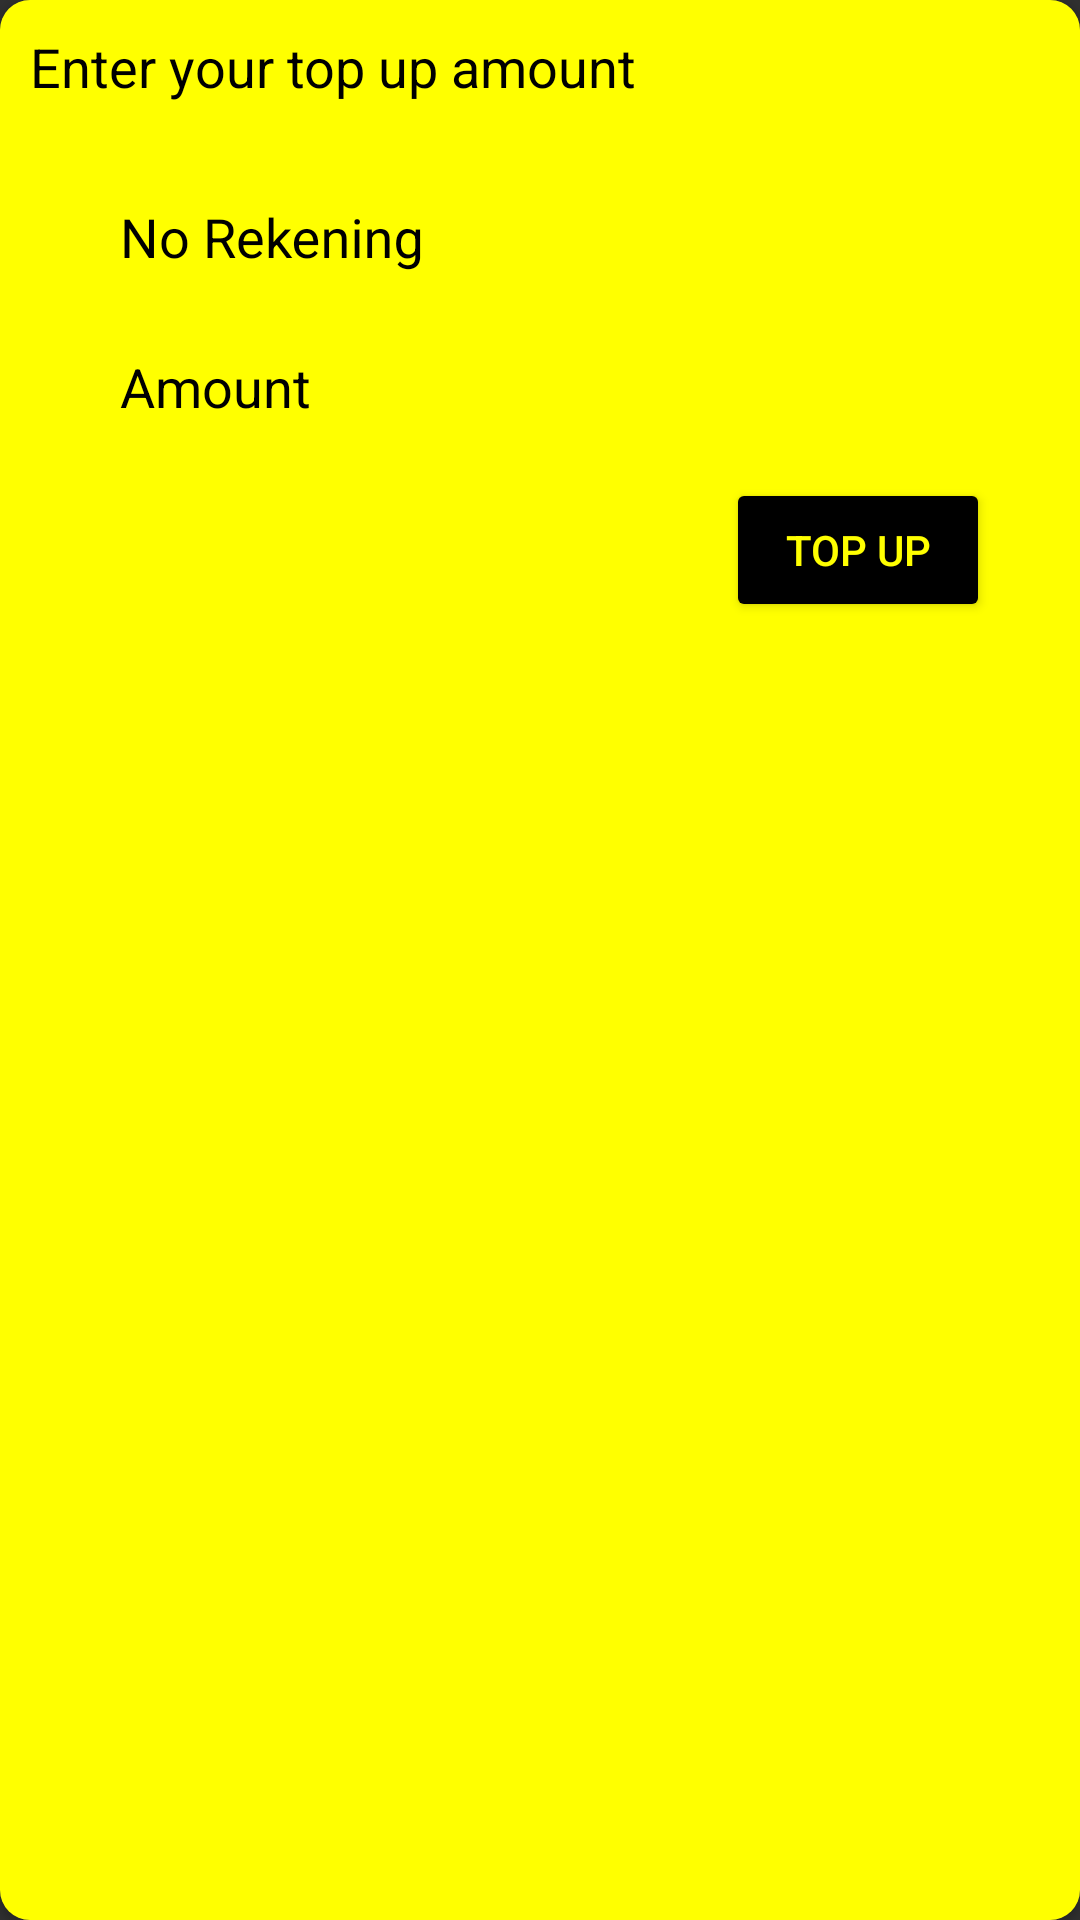

The Android layout XML behind this screen, and the referenced resources:
<!-- AndroidManifest.xml: application theme Theme.AppCompat.NoActionBar -->
<!-- res/layout/custom_dialog_topup.xml -->
<?xml version="1.0" encoding="utf-8"?>
<LinearLayout xmlns:android="http://schemas.android.com/apk/res/android"
    xmlns:app="http://schemas.android.com/apk/res-auto"
    android:orientation="vertical"
    android:layout_width="300dp"
    android:layout_margin="10dp"
    android:layout_height="225dp">

    <androidx.cardview.widget.CardView
        android:layout_width="match_parent"
        app:cardCornerRadius="10dp"
        android:layout_height="match_parent">

        <LinearLayout
            android:layout_width="match_parent"
            android:layout_height="match_parent"
            android:background="#FFFF00"
            android:padding="10dp"
            android:orientation="vertical">

            <TextView
                android:id="@+id/textView9"
                android:layout_width="match_parent"
                android:textColor="@color/black"
                android:textSize="18dp"
                android:layout_height="wrap_content"
                android:text="Enter your top up amount" />

            <LinearLayout
                android:layout_width="match_parent"
                android:layout_height="wrap_content"
                android:layout_marginHorizontal="30dp"
                android:layout_marginTop="20dp"
                android:orientation="vertical">

                <com.google.android.material.textfield.TextInputLayout
                    android:layout_width="match_parent"
                    android:layout_height="40dp"
                    android:hint="No Rekening"
                    android:textColorHint="@color/black">

                    <EditText
                        android:id="@+id/etTopupRekening"
                        android:layout_width="match_parent"
                        android:layout_height="match_parent"
                        android:layout_weight="1"
                        android:background="@color/transparent"
                        android:ems="10"
                        android:inputType="number"
                        android:textColor="@color/black"
                        />
                </com.google.android.material.textfield.TextInputLayout>

                <com.google.android.material.textfield.TextInputLayout
                    android:layout_width="match_parent"
                    android:layout_height="40dp"
                    android:layout_marginTop="10dp"
                    android:hint="Amount"
                    android:textColorHint="@color/black">

                    <EditText
                        android:id="@+id/etTopupAmount"
                        android:layout_width="match_parent"
                        android:layout_height="match_parent"
                        android:layout_weight="1"
                        android:background="@color/transparent"
                        android:ems="10"
                        android:inputType="number"
                        android:textColor="@color/black"
                        />
                </com.google.android.material.textfield.TextInputLayout>

            </LinearLayout>

            <Button
                android:layout_width="wrap_content"
                android:id="@+id/btnTopupAdd"
                android:layout_marginTop="15dp"
                android:layout_marginEnd="20dp"
                android:layout_gravity="end"
                android:layout_height="wrap_content"
                android:backgroundTint="@color/black"
                android:textColor="#FFFF00"
                android:text="Top Up"/>


        </LinearLayout>


    </androidx.cardview.widget.CardView>
</LinearLayout>
<!-- resources referenced by this layout -->
<resources>
  <color name="black">#FF000000</color>
  <color name="transparent">#00000000</color>
</resources>
